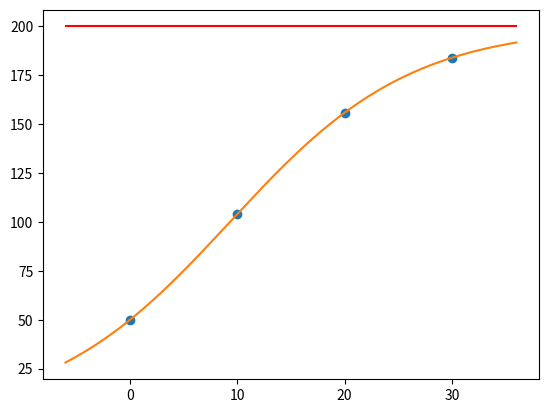

Reproduce this figure in Python.
# -*- coding: utf-8 -*-
"""
Created on Wed Jul 10 16:50:05 2019

@author: magdalon
"""
import numpy as np
from scipy.optimize import curve_fit
import matplotlib.pyplot as plt

print("""
Oppgave 2 (3 poeng)
På en øy ble det satt ut 50 harer. Tabellen nedenfor viser hvor mange harer det var på
øya etter 0, 10, 20 og 30 uker.
Antall uker etter utsettingen   0    10   20   30
Antall harer                    50  104  156  184 

Antall harer på øya t uker etter at harene ble satt ut, kan ifølge en forsker modelleres
med en funksjon g på formen 

g(t) = N/(1+a*e**(-kt))
""")

print("""
a) Bruk regresjon til å bestemme N, a og k.
""")

tid = [0,10,20,30]
harer = [50,104,156,184]

def sigmoid(x,N,a,k):
    return N/(1+a*np.exp(-k*x))
p0 = [max(harer), max(harer)/min(harer), np.log(max(harer)/max(tid))]
params, variance =curve_fit(sigmoid,tid,harer,p0=p0)
N,a,k = params

plt.plot(tid,harer,"o")
interval = max(tid)-min(tid)
xs = np.linspace(min(tid) -0.2*interval,max(tid)+0.2*interval,1000)
ys = sigmoid(xs,N,a,k)
plt.plot(xs,ys)
plt.plot([min(xs),max(xs)],[N,N],"r")
plt.show()
print("g(t) =", N,"/(1+",a,"*e**(-,",k,"*t))")

print("""
b) Hvilken informasjon gir tallet N i denne situasjonen?
""")

print("Svar: N er grenseverdien når tiden går mot uendelig")